2-way image classification set "Food images" from GitHub (sayantani-dey/Burger-Buster); label vocabulary: healthy, unhealthy.

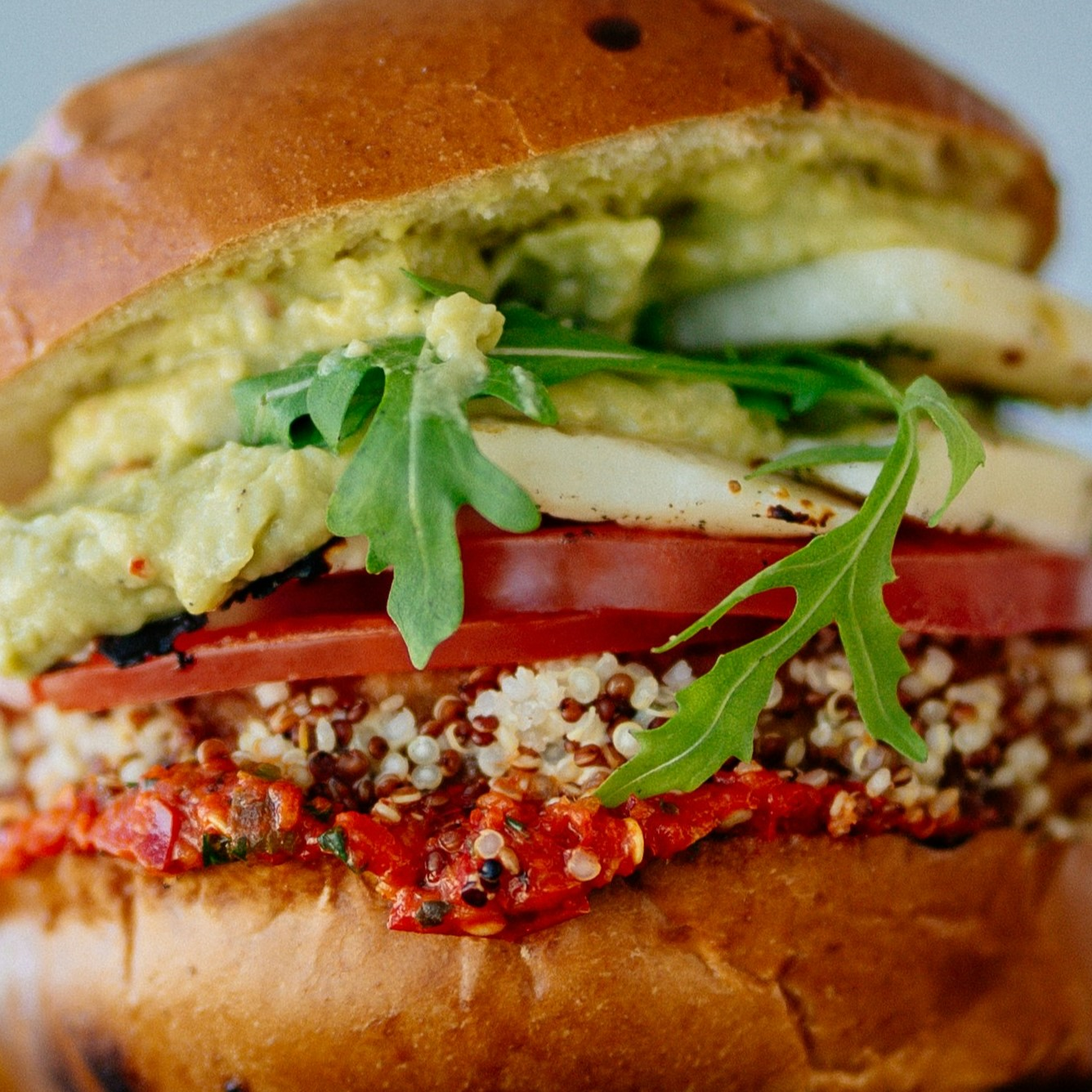
Label: unhealthy

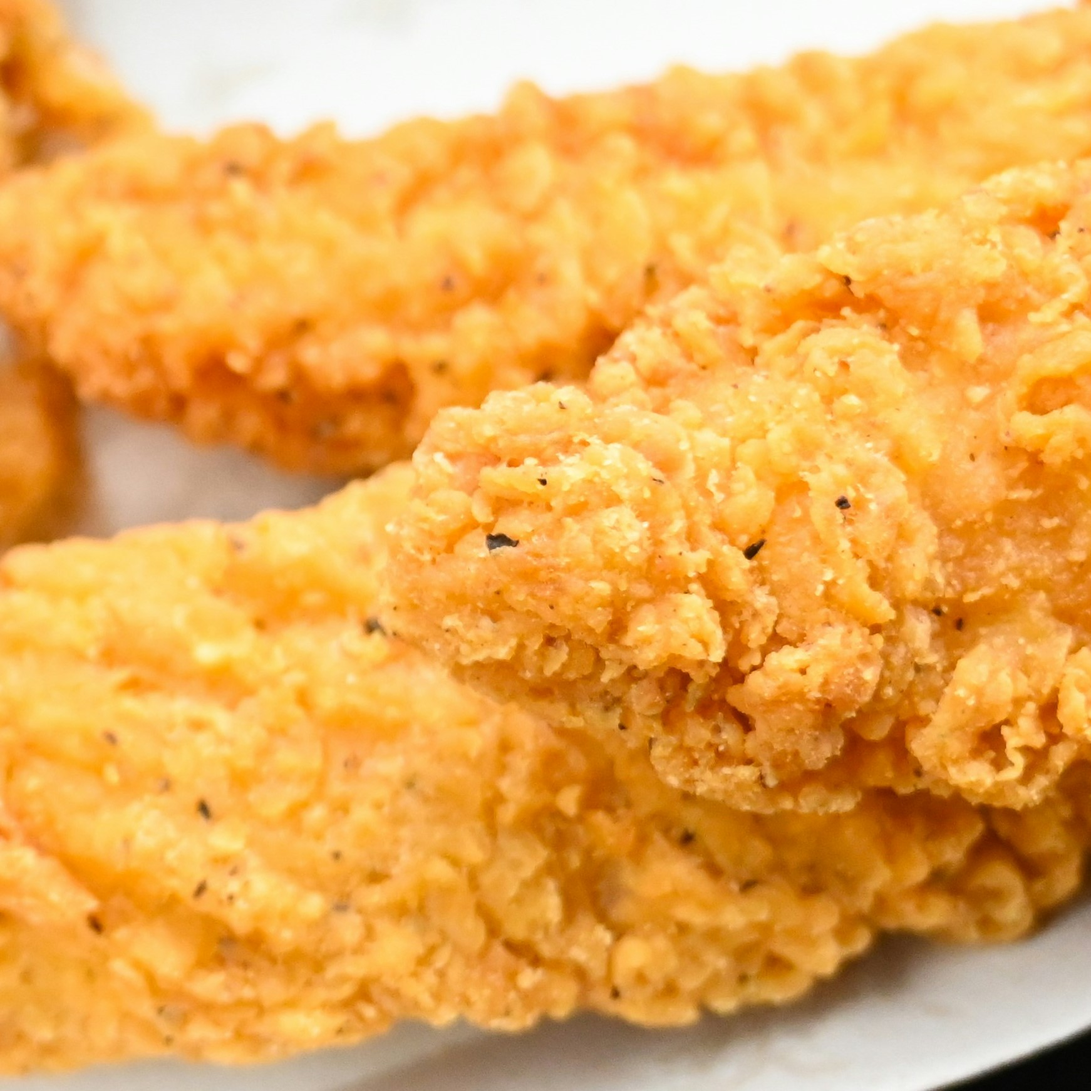
Label: unhealthy

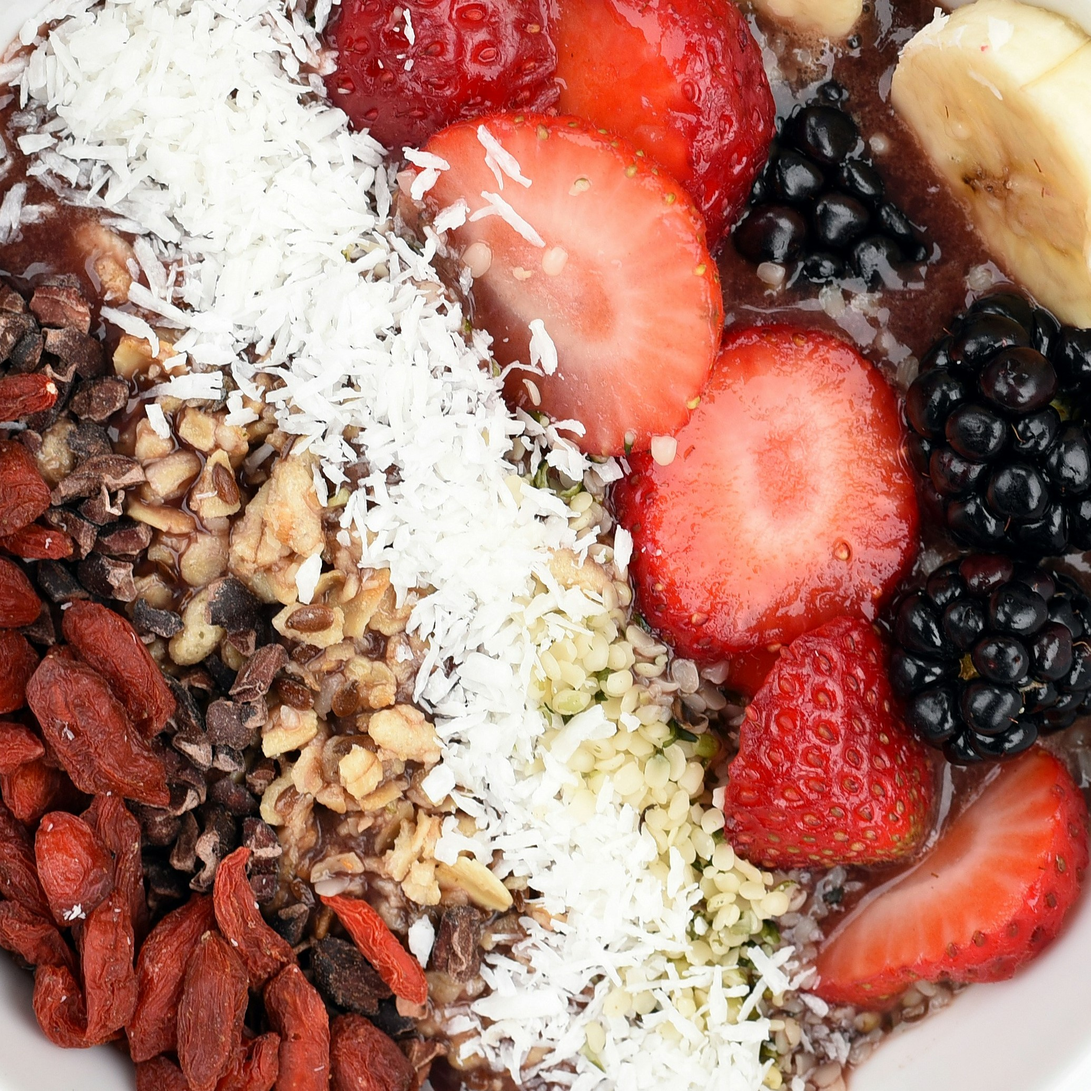
Label: healthy

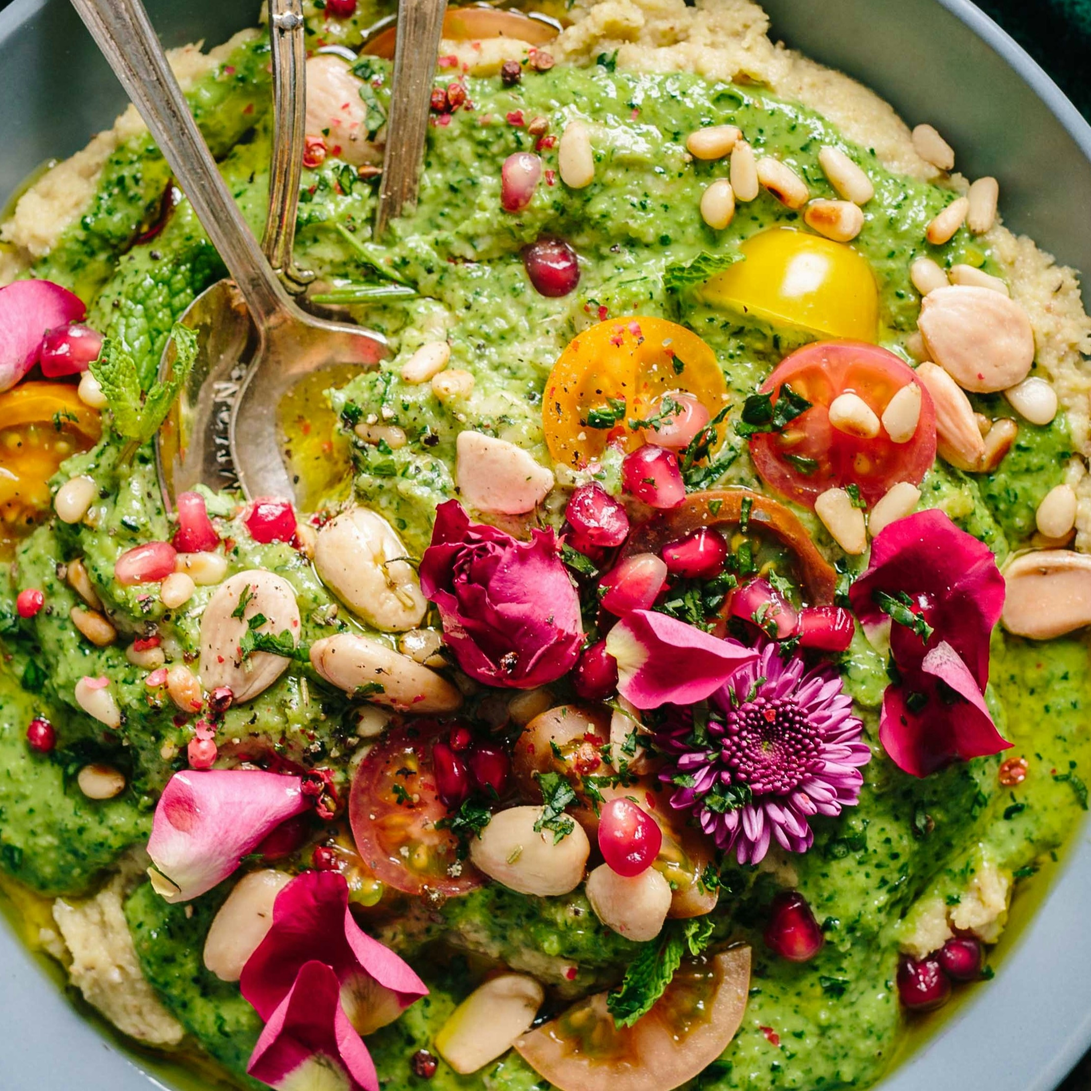
Label: healthy

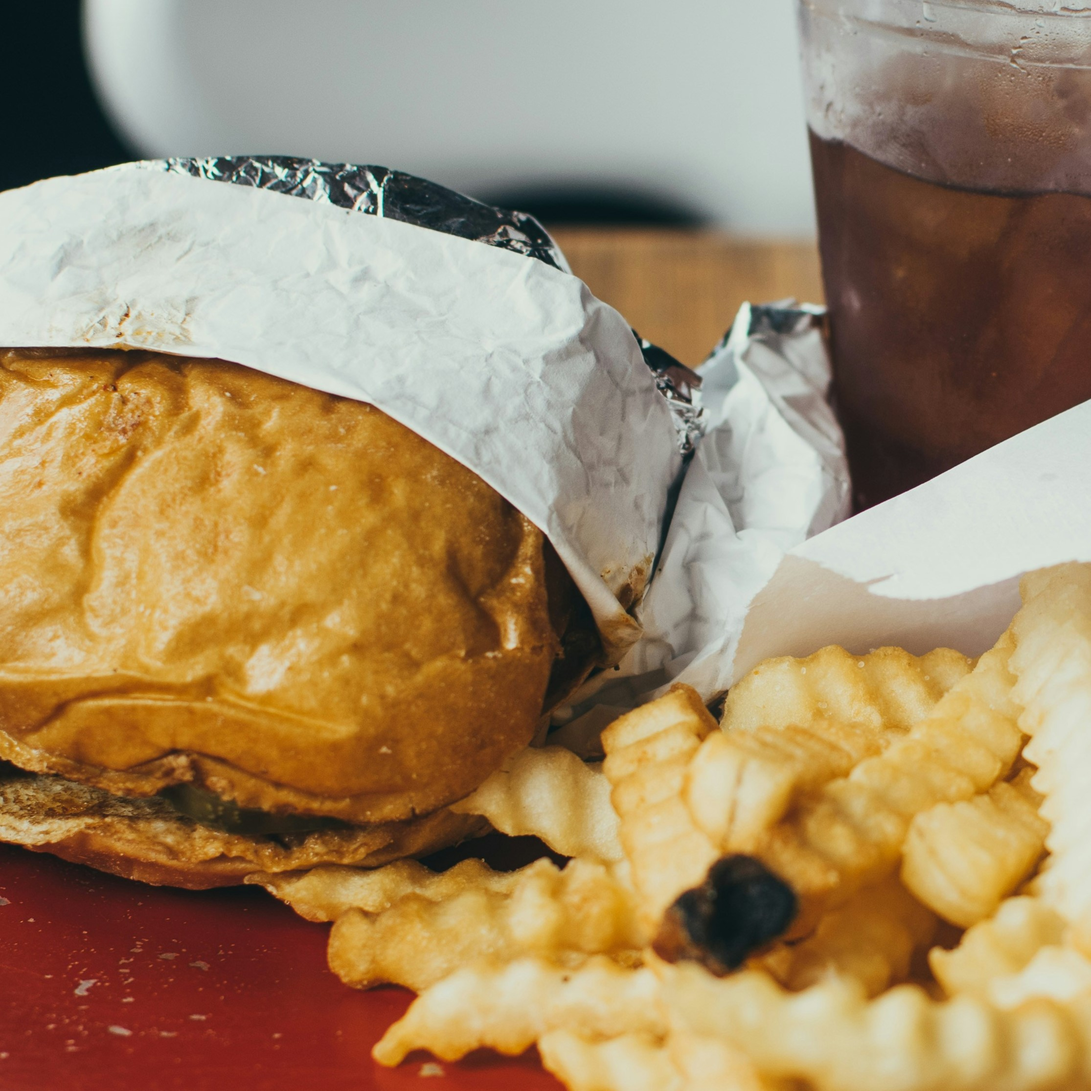
Label: unhealthy

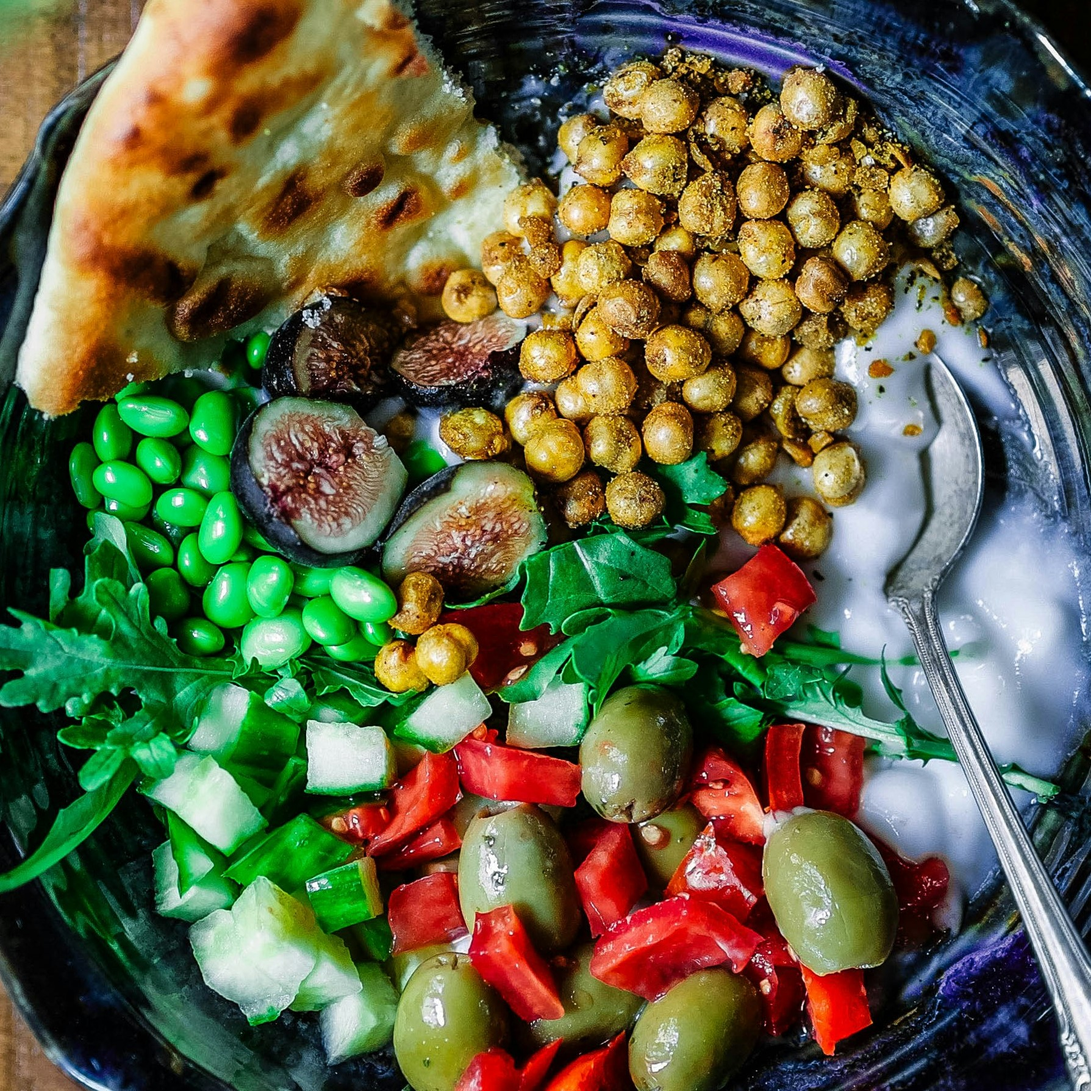
Label: healthy
